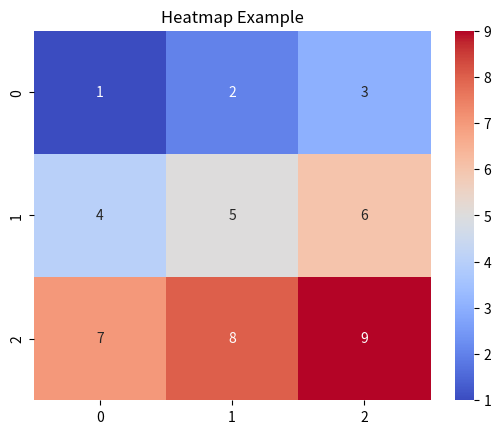

The script that saved this image:
import seaborn as sns # Import the Seaborn library 
import matplotlib.pyplot as plt # Import Matplotlib for additional control 
# Data 
data = [[1, 2, 3], [4, 5, 6], [7, 8, 9]] # Sample 2D array to visualize as a heatmap # Create Heatmap 
sns.heatmap(data, annot=True, cmap='coolwarm') # Create heatmap with annotations and color map 
plt.title('Heatmap Example') # Add a title to the heatmap 
plt.show() # Display the heatmap
